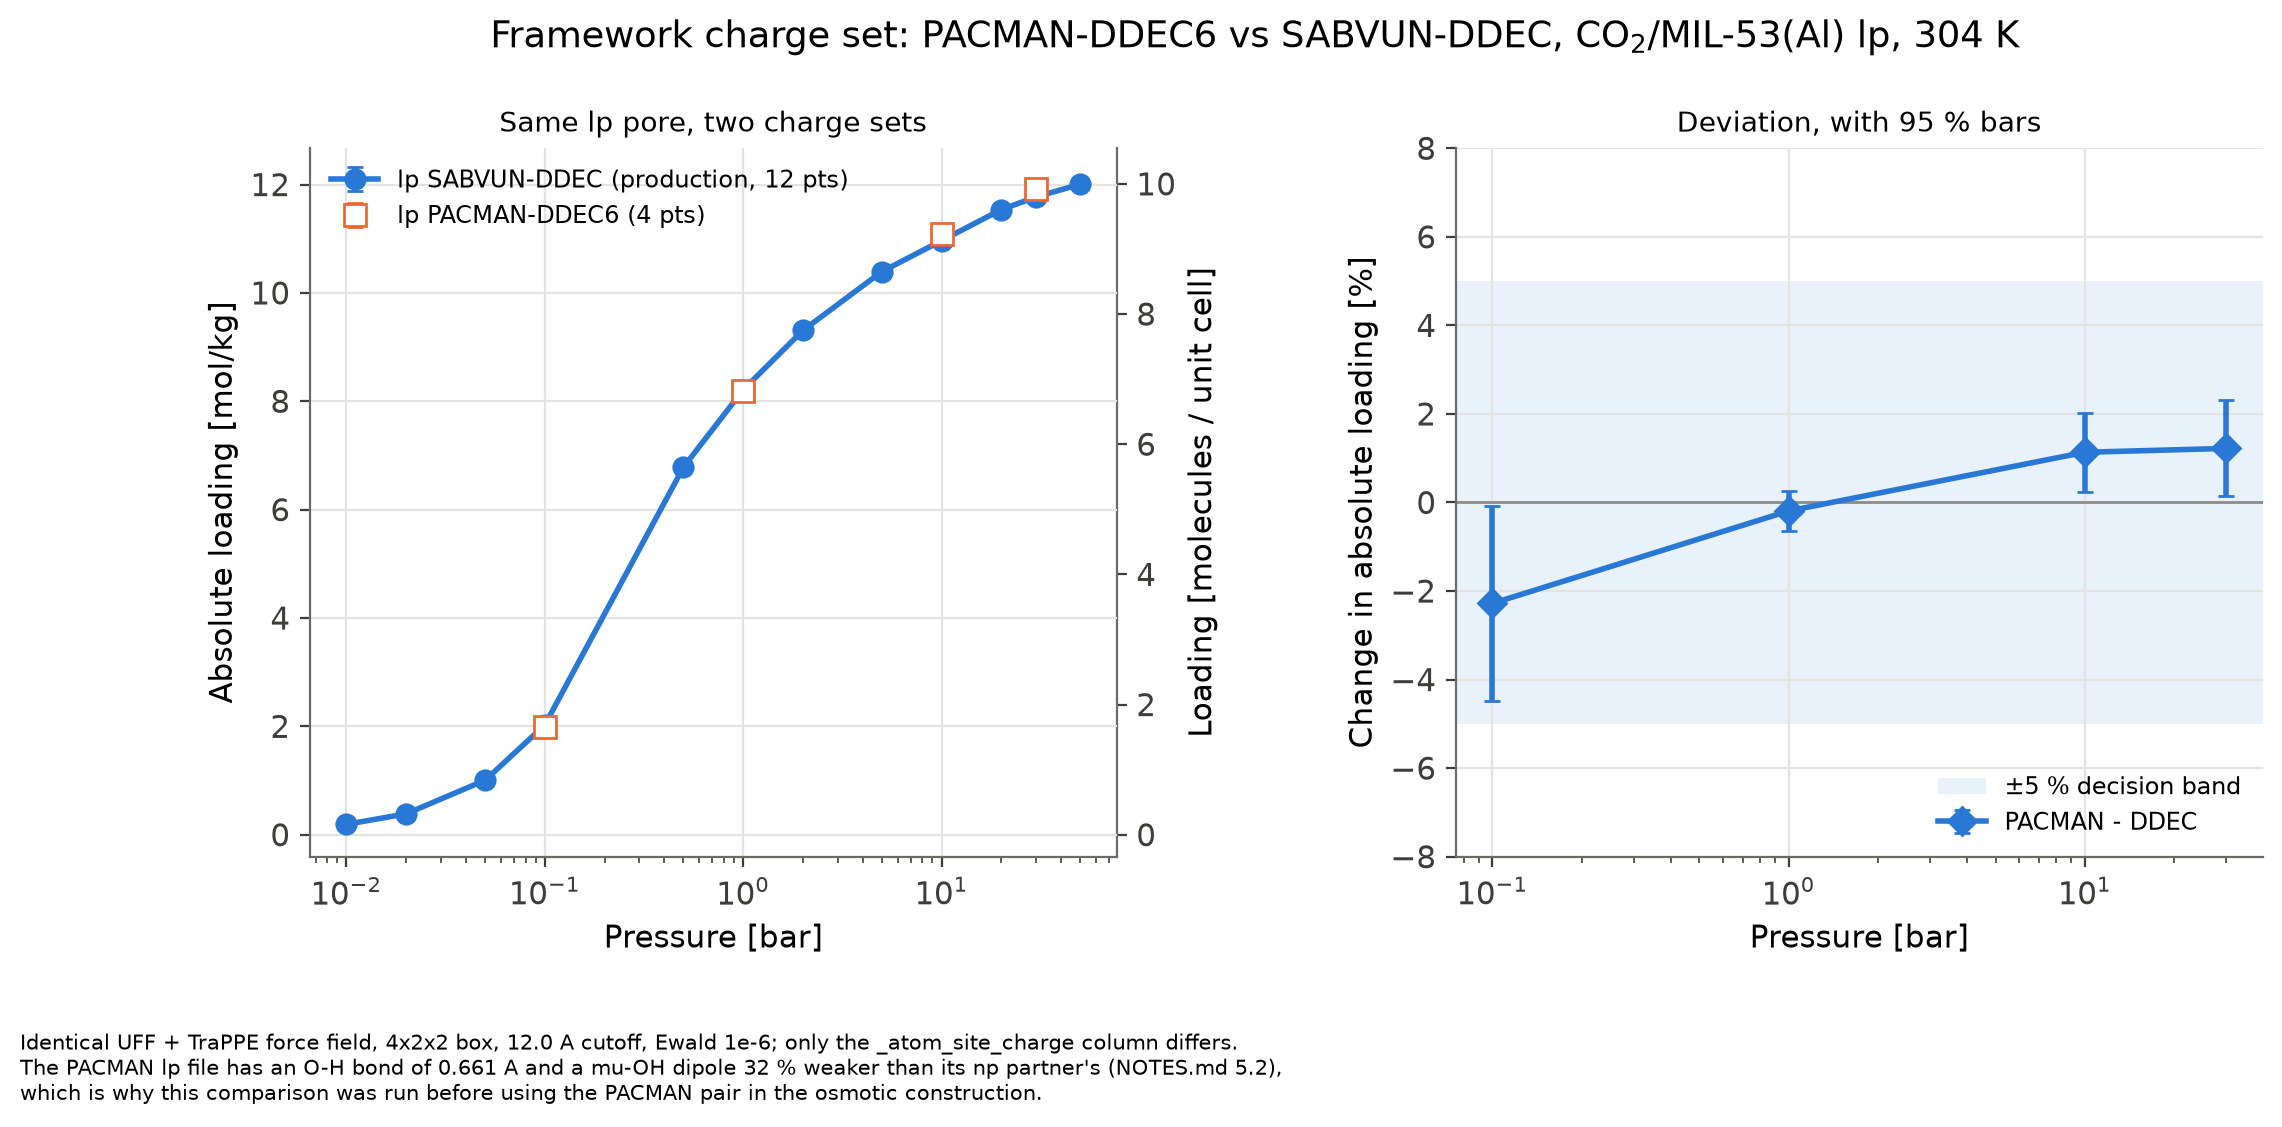

The data file committed next to this chart (first rows):
# lp-PACMAN vs lp-SABVUN-DDEC, CO2 in MIL-53(Al) lp, rigid, 304 K, RASPA2 2.0.50
# identical force field, box (4x2x2), cutoff and Ewald precision; only the CIF…
# ABSOLUTE loading is the comparison. Bo…
# HeliumVoidFraction (0.7115) in simulat…, because the PACMAN helium
# run (Widom: 0.709397) finished after t…
# the excess column by 0.3 % of the exce…
# errors are RASPA's 95 % confidence hal…
# significant_95: |difference| exceeds t…
p_bar, ddec_mol_kg, ddec_err95, pacman_mol_kg, pacman_err95, diff_mol_kg, diff_err95, ratio_pacman_over_ddec, ratio_err95, pct_change, significant_95, ddec_molec_uc, pacman_molec_uc, ddec_theta_He, pacman_theta_He, ddec_excess_mol_kg, pacman_excess_mol_kg, ddec_acc_insertion, pacman_acc_insertion, ddec_cycles_prod, pacman_cycles_prod
0.1, 2.025, 0.03229, 1.979, 0.03173, -0.04616, 0.04527, 0.9772, 0.02209, -2.279, True, 1.686, 1.647, 0.7115, 0.7115, 2.022, 1.976, 0.4704, 0.4885, 50000, 50000
1.0, 8.211, 0.02433, 8.195, 0.027, -0.01576, 0.03635, 0.9981, 0.004423, -0.1919, False, 6.835, 6.822, 0.7115, 0.7115, 8.182, 8.166, 0.09221, 0.09622, 50000, 50000
10.0, 10.96, 0.0632, 11.09, 0.07437, 0.1243, 0.0976, 1.011, 0.008944, 1.134, True, 9.127, 9.23, 0.7115, 0.7115, 10.66, 10.78, 0.01179, 0.01169, 50000, 50000
30.0, 11.77, 0.05088, 11.92, 0.1166, 0.1438, 0.1272, 1.012, 0.01083, 1.222, True, 9.8, 9.919, 0.7115, 0.7115, 10.73, 10.87, 0.005102, 0.005224, 50000, 50000
